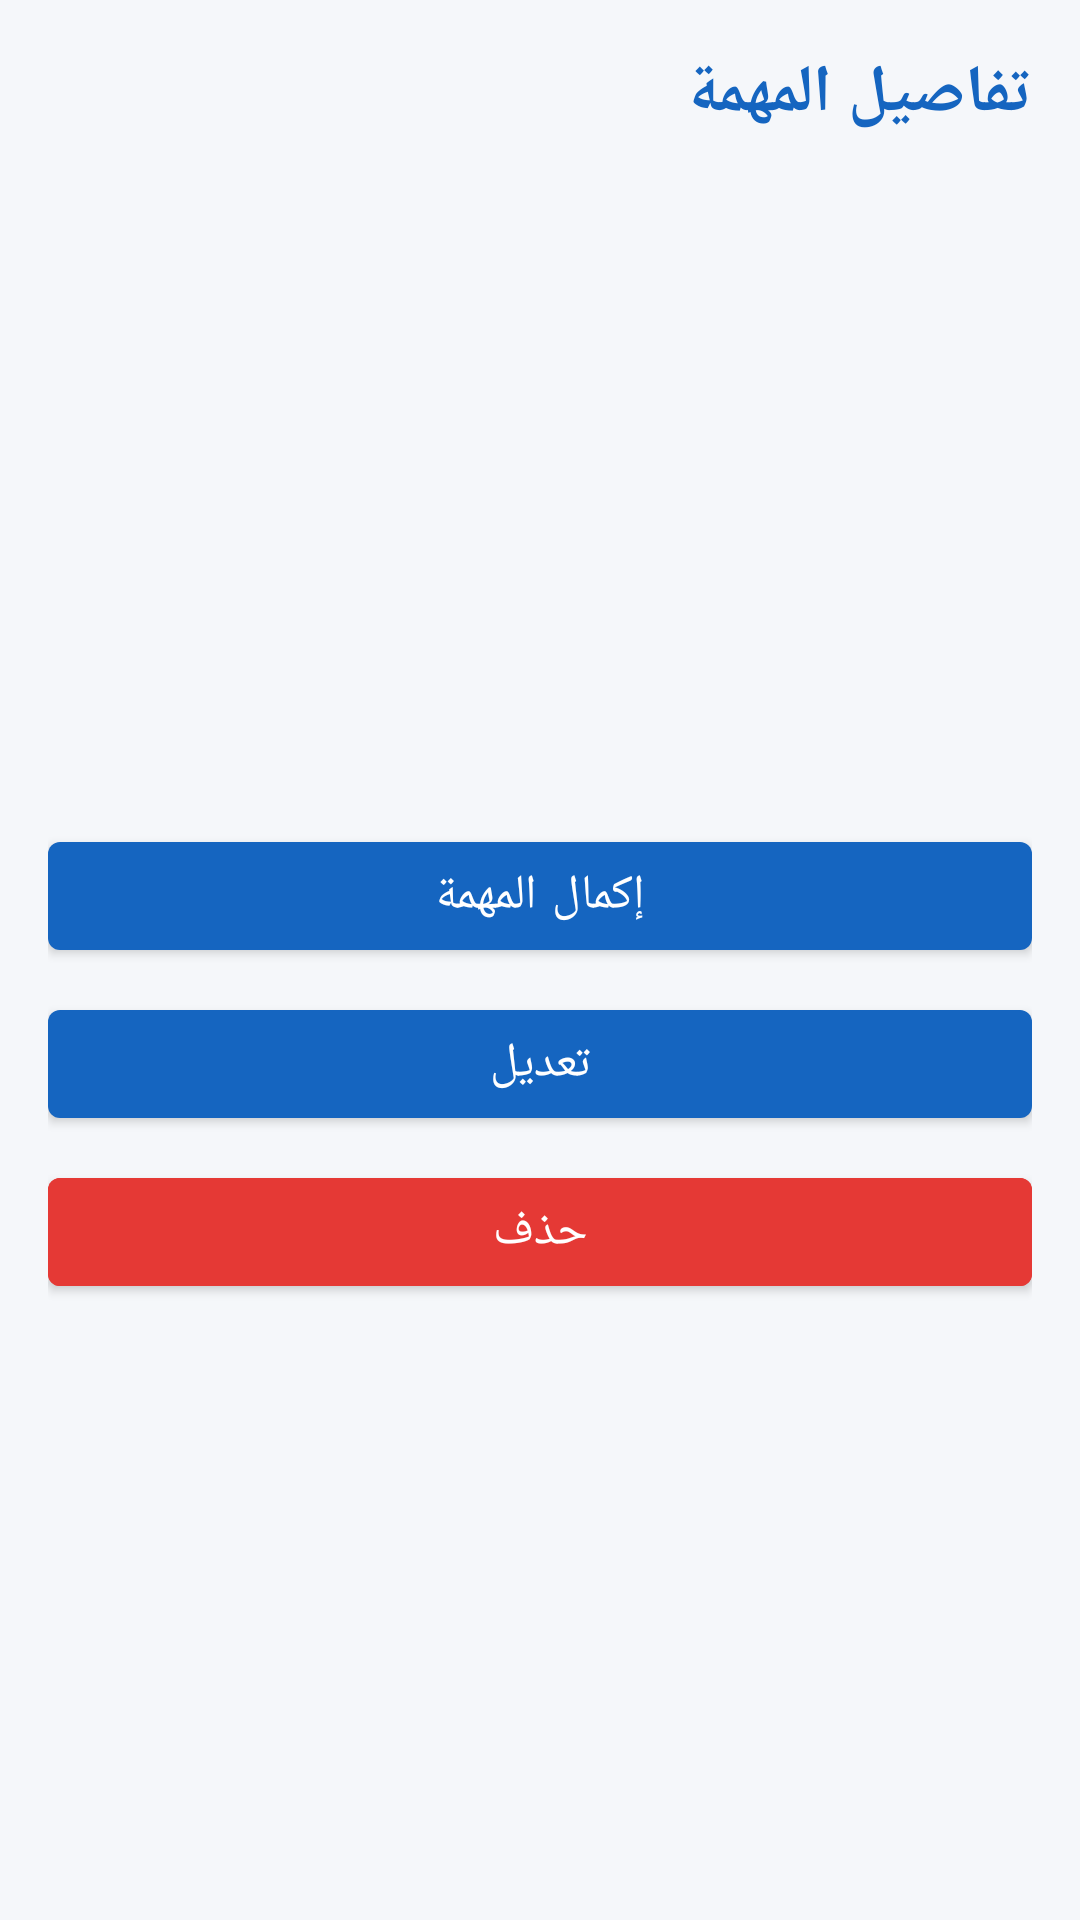

Write the Android layout XML for this screen, with the resource values it uses.
<!-- AndroidManifest.xml: application theme Theme.StudyPlanner -->
<!-- res/layout/activity_task_details.xml -->
<?xml version="1.0" encoding="utf-8"?>
<ScrollView xmlns:android="http://schemas.android.com/apk/res/android"
    android:layout_width="match_parent"
    android:layout_height="match_parent"
    android:fillViewport="true">

    <LinearLayout
        android:layout_width="match_parent"
        android:layout_height="wrap_content"
        android:orientation="vertical"
        android:padding="@dimen/screen_margin">

        <TextView
            android:layout_width="match_parent"
            android:layout_height="wrap_content"
            android:text="@string/task_details_title"
            android:textColor="@color/colorPrimary"
            android:textSize="22sp"
            android:textStyle="bold" />

        <TextView
            android:id="@+id/textTitle"
            android:layout_width="match_parent"
            android:layout_height="wrap_content"
            android:layout_marginTop="@dimen/spacing_medium"
            android:textColor="@color/textPrimary"
            android:textSize="20sp"
            android:textStyle="bold" />

        <TextView
            android:id="@+id/textStatus"
            android:layout_width="wrap_content"
            android:layout_height="wrap_content"
            android:layout_marginTop="@dimen/spacing_small"
            android:background="@drawable/bg_priority_badge"
            android:paddingStart="12dp"
            android:paddingEnd="12dp"
            android:paddingTop="4dp"
            android:paddingBottom="4dp"
            android:textColor="@color/textOnPrimary"
            android:textSize="@dimen/text_small" />

        <TextView
            android:id="@+id/textDescription"
            android:layout_width="match_parent"
            android:layout_height="wrap_content"
            android:layout_marginTop="@dimen/spacing_medium"
            android:textColor="@color/textPrimary"
            android:textSize="@dimen/text_normal" />

        <TextView
            android:id="@+id/textDue"
            android:layout_width="match_parent"
            android:layout_height="wrap_content"
            android:layout_marginTop="@dimen/spacing_small"
            android:textColor="@color/textSecondary"
            android:textSize="@dimen/text_normal" />

        <TextView
            android:id="@+id/textCategory"
            android:layout_width="match_parent"
            android:layout_height="wrap_content"
            android:layout_marginTop="@dimen/spacing_small"
            android:textColor="@color/textSecondary"
            android:textSize="@dimen/text_normal" />

        <TextView
            android:id="@+id/textPriority"
            android:layout_width="match_parent"
            android:layout_height="wrap_content"
            android:layout_marginTop="@dimen/spacing_small"
            android:textColor="@color/textSecondary"
            android:textSize="@dimen/text_normal" />

        <Button
            android:id="@+id/buttonToggleComplete"
            style="@style/AppButton"
            android:layout_width="match_parent"
            android:layout_marginTop="@dimen/spacing_large"
            android:text="@string/mark_completed" />

        <Button
            android:id="@+id/buttonEdit"
            style="@style/AppButton"
            android:layout_width="match_parent"
            android:layout_marginTop="@dimen/spacing_small"
            android:text="@string/edit" />

        <Button
            android:id="@+id/buttonDelete"
            style="@style/AppButton"
            android:layout_width="match_parent"
            android:layout_marginTop="@dimen/spacing_small"
            android:backgroundTint="@color/priorityHigh"
            android:text="@string/delete" />
    </LinearLayout>
</ScrollView>
<!-- resources referenced by this layout -->
<resources>
  <color name="colorPrimary">#1565C0</color>
  <color name="priorityHigh">#E53935</color>
  <color name="textOnPrimary">#FFFFFF</color>
  <color name="textPrimary">#212121</color>
  <color name="textSecondary">#757575</color>
  <dimen name="screen_margin">16dp</dimen>
  <dimen name="spacing_large">24dp</dimen>
  <dimen name="spacing_medium">16dp</dimen>
  <dimen name="spacing_small">8dp</dimen>
  <dimen name="text_normal">16sp</dimen>
  <dimen name="text_small">14sp</dimen>
  <string name="delete">حذف</string>
  <string name="edit">تعديل</string>
  <string name="mark_completed">إكمال المهمة</string>
  <string name="task_details_title">تفاصيل المهمة</string>
  <style name="AppButton" parent="Widget.MaterialComponents.Button">
          <item name="android:layout_height">wrap_content</item>
          <item name="android:textAllCaps">false</item>
          <item name="android:textSize">@dimen/text_normal</item>
      </style>
  <style name="Theme.StudyPlanner" parent="Theme.MaterialComponents.DayNight.NoActionBar">
          <item name="colorPrimary">@color/colorPrimary</item>
          <item name="colorPrimaryVariant">@color/colorPrimaryDark</item>
          <item name="colorOnPrimary">@color/textOnPrimary</item>
          <item name="colorSecondary">@color/colorAccent</item>
          <item name="colorOnSecondary">@color/textOnPrimary</item>
          <item name="android:colorBackground">@color/colorBackground</item>
          <item name="colorSurface">@color/colorSurface</item>
          <item name="android:textColorPrimary">@color/textPrimary</item>
          <item name="android:textColorSecondary">@color/textSecondary</item>
          <item name="android:statusBarColor">@color/colorPrimaryDark</item>
          <item name="android:windowBackground">@color/colorBackground</item>
      </style>
  <color name="colorPrimaryDark">#0D47A1</color>
  <color name="colorAccent">#42A5F5</color>
  <color name="colorBackground">#F5F7FA</color>
  <color name="colorSurface">#FFFFFF</color>
</resources>
